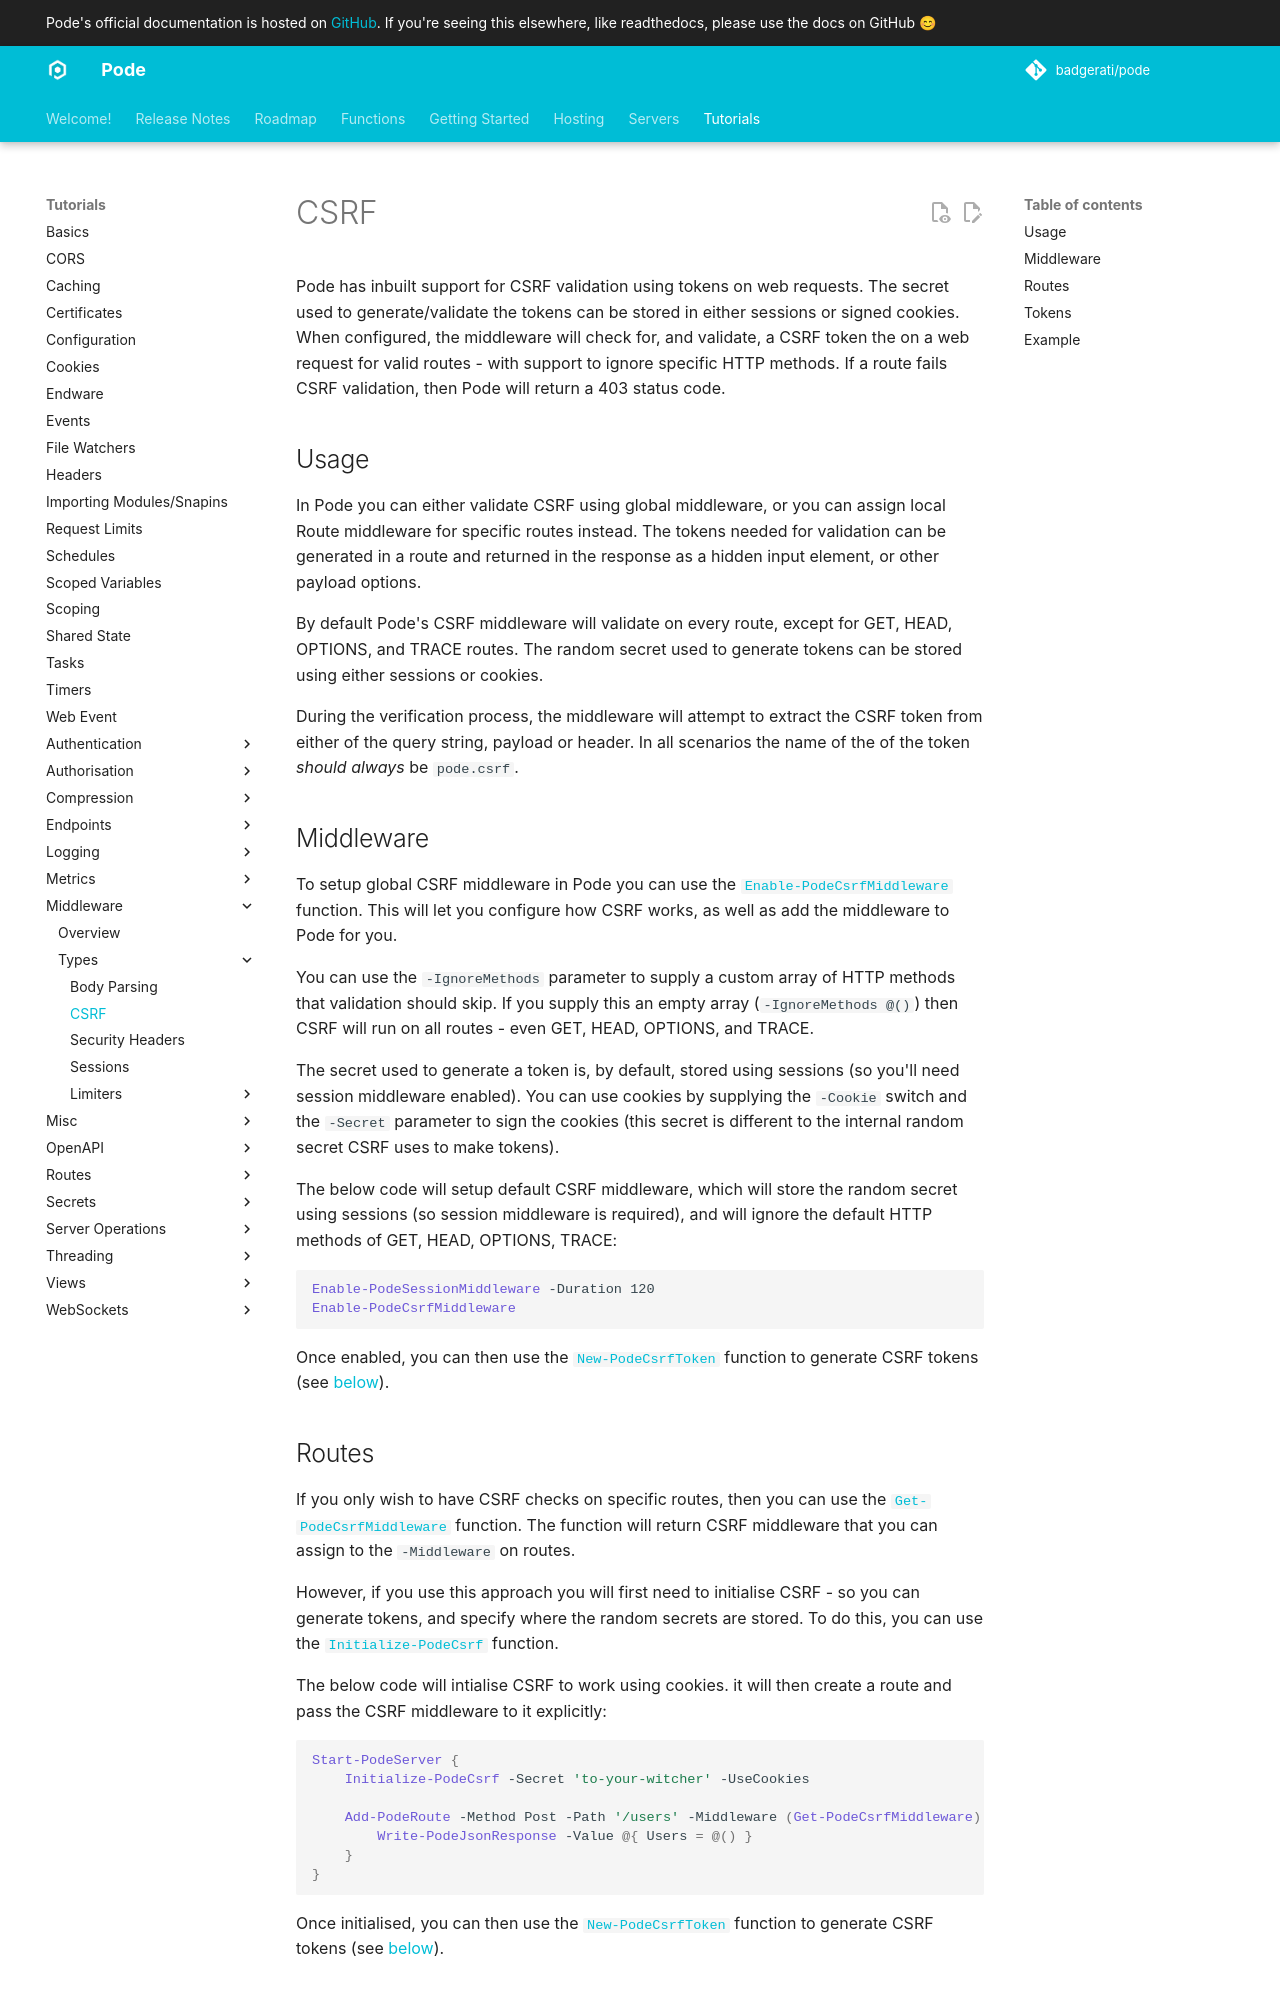

repository: Badgerati/Pode · page: 2.14.2/Tutorials/Middleware/Types/CSRF/index.html · generator: mkdocs

# CSRF

Pode has inbuilt support for CSRF validation using tokens on web requests. The secret used to generate/validate the tokens can be stored in either sessions or signed cookies. When configured, the middleware will check for, and validate, a CSRF token the on a web request for valid routes - with support to ignore specific HTTP methods. If a route fails CSRF validation, then Pode will return a 403 status code.

## Usage

In Pode you can either validate CSRF using global middleware, or you can assign local Route middleware for specific routes instead. The tokens needed for validation can be generated in a route and returned in the response as a hidden input element, or other payload options.

By default Pode's CSRF middleware will validate on every route, except for GET, HEAD, OPTIONS, and TRACE routes. The random secret used to generate tokens can be stored using either sessions or cookies.

During the verification process, the middleware will attempt to extract the CSRF token from either of the query string, payload or header. In all scenarios the name of the of the token *should always* be `pode.csrf`.

## Middleware

To setup global CSRF middleware in Pode you can use the [`Enable-PodeCsrfMiddleware`](../../../../Functions/Middleware/Enable-PodeCsrfMiddleware) function. This will let you configure how CSRF works, as well as add the middleware to Pode for you.

You can use the `-IgnoreMethods` parameter to supply a custom array of HTTP methods that validation should skip. If you supply this an empty array (`-IgnoreMethods @()`) then CSRF will run on all routes - even GET, HEAD, OPTIONS, and TRACE.

The secret used to generate a token is, by default, stored using sessions (so you'll need session middleware enabled). You can use cookies by supplying the `-Cookie` switch and the `-Secret` parameter to sign the cookies (this secret is different to the internal random secret CSRF uses to make tokens).

The below code will setup default CSRF middleware, which will store the random secret using sessions (so session middleware is required), and will ignore the default HTTP methods of GET, HEAD, OPTIONS, TRACE:

```powershell
Enable-PodeSessionMiddleware -Duration 120
Enable-PodeCsrfMiddleware
```

Once enabled, you can then use the [`New-PodeCsrfToken`](../../../../Functions/Middleware/New-PodeCsrfToken) function to generate CSRF tokens (see [below](#tokens)).
